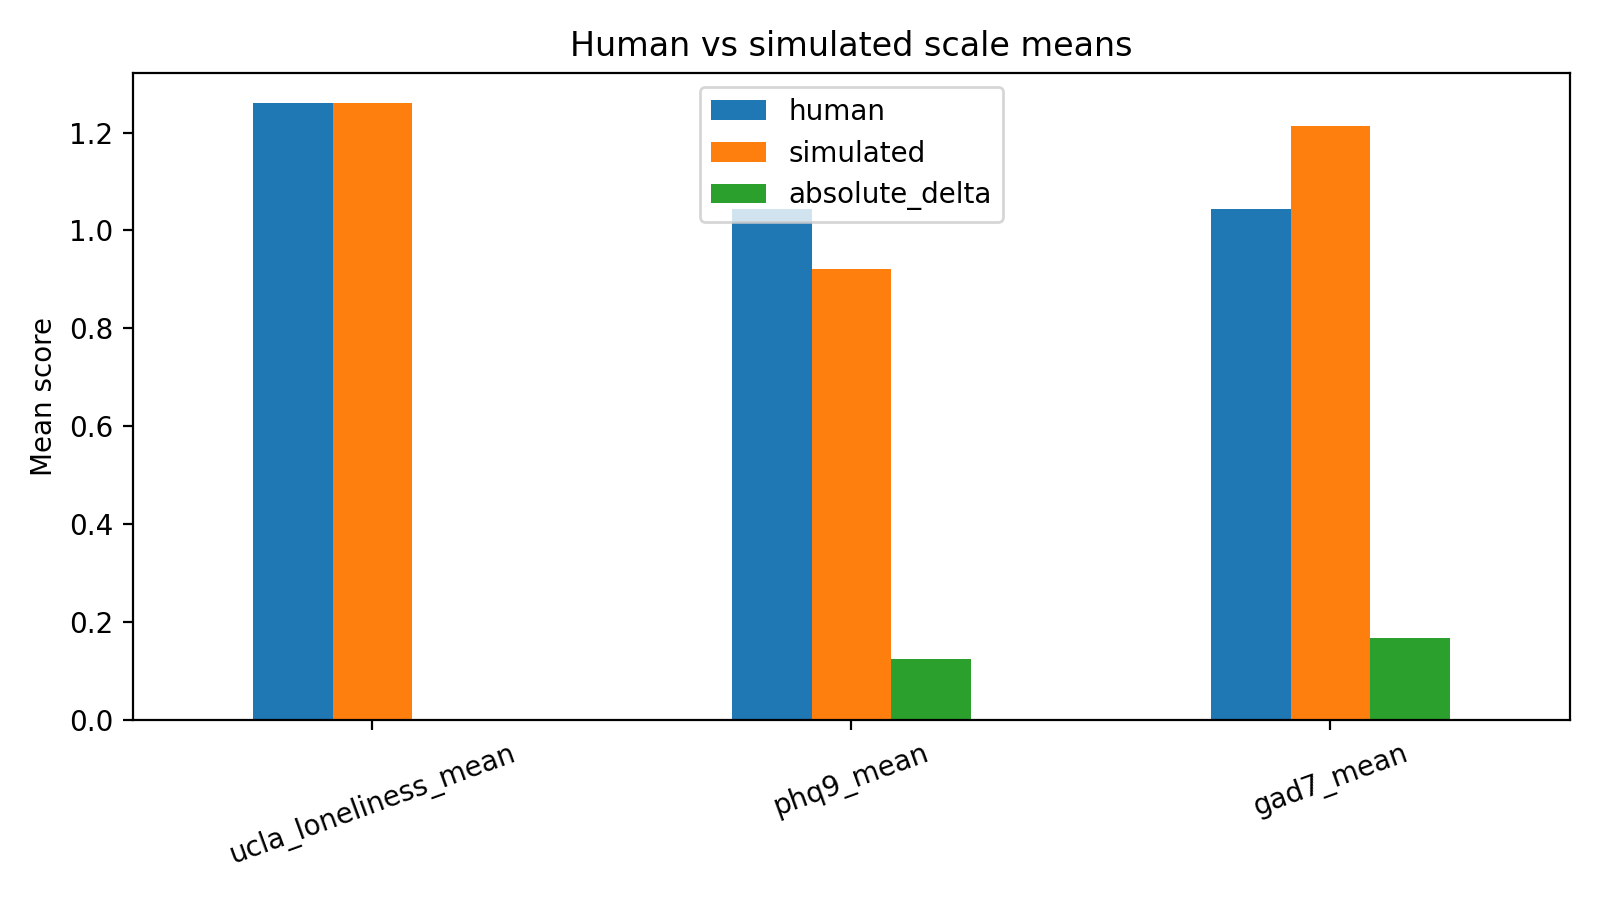

Data behind this chart, as committed beside it:
scale, human, simulated, absolute_delta
ucla_loneliness_mean, 1.259, 1.259, 0.0
phq9_mean, 1.044, 0.9208, 0.1236
gad7_mean, 1.045, 1.212, 0.1679
